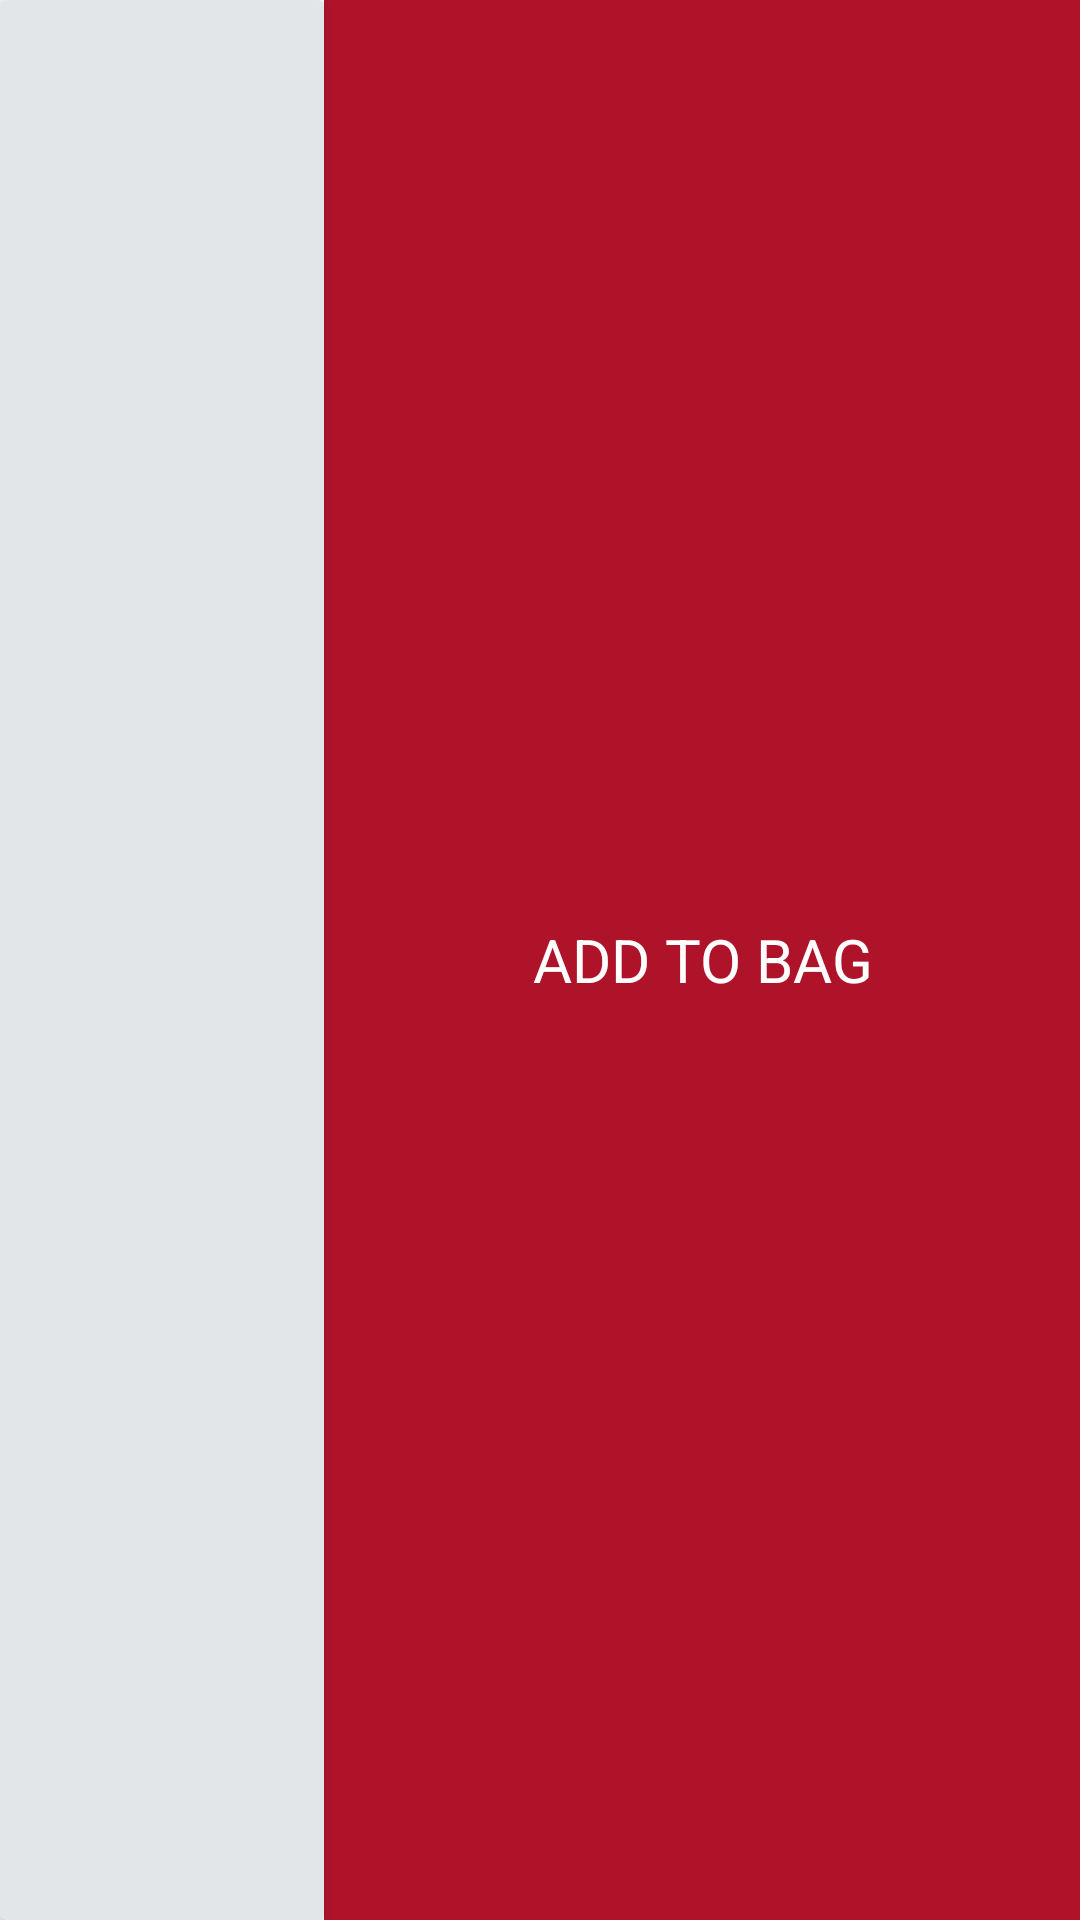

Write the Android layout XML for this screen, with the resource values it uses.
<!-- AndroidManifest.xml: application theme Theme.Training -->
<!-- res/layout/layout_product_action.xml -->
<?xml version="1.0" encoding="utf-8"?>
<LinearLayout xmlns:android="http://schemas.android.com/apk/res/android"
    xmlns:app="http://schemas.android.com/apk/res-auto"
    xmlns:tools="http://schemas.android.com/tools"
    android:layout_width="match_parent"
    android:layout_height="60dp"
    android:orientation="horizontal"
    android:weightSum="1">

    <androidx.cardview.widget.CardView
        android:id="@+id/btn_like"
        android:layout_width="0dp"
        android:layout_height="match_parent"
        android:layout_weight="0.3"
        app:cardBackgroundColor="#E3E6E8"
        tools:ignore="InvalidId">

        <ImageView
            android:layout_width="40dp"
            android:layout_height="40dp"
            android:layout_gravity="center"
            android:src="@drawable/ico_unfavorite_border" />
    </androidx.cardview.widget.CardView>

    <TextView
        android:id="@+id/btn_add_to_bag"
        android:layout_width="0dp"
        android:layout_height="match_parent"
        android:layout_weight="0.7"
        android:background="#AE132A"
        android:gravity="center"
        android:text="ADD TO BAG"
        android:textColor="@color/white"
        android:textSize="20dp"

        />
</LinearLayout>
<!-- resources referenced by this layout -->
<resources>
  <color name="white">#FFFFFFFF</color>
  <style name="Theme.Training" parent="Theme.MaterialComponents.Light.NoActionBar">
          
          <item name="colorPrimary">@color/colorPrimary</item>
          <item name="colorPrimaryDark">@color/colorPrimaryDark</item>
          <item name="colorAccent">@color/colorAccent</item>
          
          <item name="colorSecondary">@color/teal_200</item>
          <item name="colorSecondaryVariant">@color/teal_700</item>
          <item name="colorOnSecondary">@color/black</item>
          
          <item name="android:statusBarColor">?attr/colorPrimaryVariant</item>
          
      </style>
  <color name="colorPrimary">#0F9D58</color>
  <color name="colorPrimaryDark">#056008</color>
  <color name="colorAccent">#E39D36</color>
  <color name="teal_200">#FF03DAC5</color>
  <color name="teal_700">#FF018786</color>
  <color name="black">#FF000000</color>
</resources>
